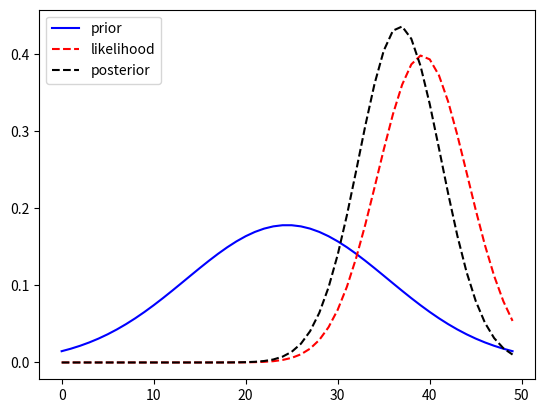

Python code for this plot:
import numpy as np
from scipy.stats import norm
import matplotlib.pyplot as plt

x = np.linspace(-5, 5, 50)
var_pr = 5
prior = norm(0, np.sqrt(var_pr))
epsilon = 1
likelihood = norm(3, epsilon)

mu = 3 / epsilon / (1 / var_pr + 1 / epsilon)
sigma = 1 / (1 / var_pr + 1 / epsilon)
posterior = norm(mu, np.sqrt(sigma))

plt.plot(prior.pdf(x), 'b')
plt.plot(likelihood.pdf(x), 'r--')
plt.plot(posterior.pdf(x), 'k--')
plt.legend(['prior', 'likelihood', 'posterior'])
plt.show()
